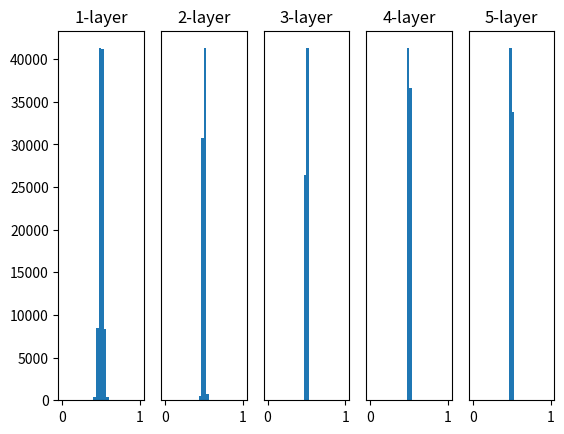

This figure's Python source:
import numpy as np
import matplotlib.pyplot as plt

def sigmoid(x):
    return 1 / (1 + np.exp(-x))

def ReLU(x):
    return np.maximum(0,x)

def tanh(x):
    return np.tanh(x)

input_data = np.random.randn(1000,100)
node_num = 100
hidden_layer_size = 5
activations = {}

x = input_data

for i in range(hidden_layer_size):
    if i != 0:
        x = activations[i-1]

    # w = np.random.randn(node_num, node_num) * 1
    w = np.random.randn(node_num, node_num) * 0.01

    a = np.dot(x, w)

    z = sigmoid(a)
    # z = ReLU(a)
    # z = tanh(a)

    activations[i] = z

for i,a in activations.items():
    plt.subplot(1, len(activations), i+1)
    plt.title(str(i+1) + "-layer")
    if i != 0: plt.yticks([], [])

    plt.hist(a.flatten(), 30, range=(0,1))
plt.show()


